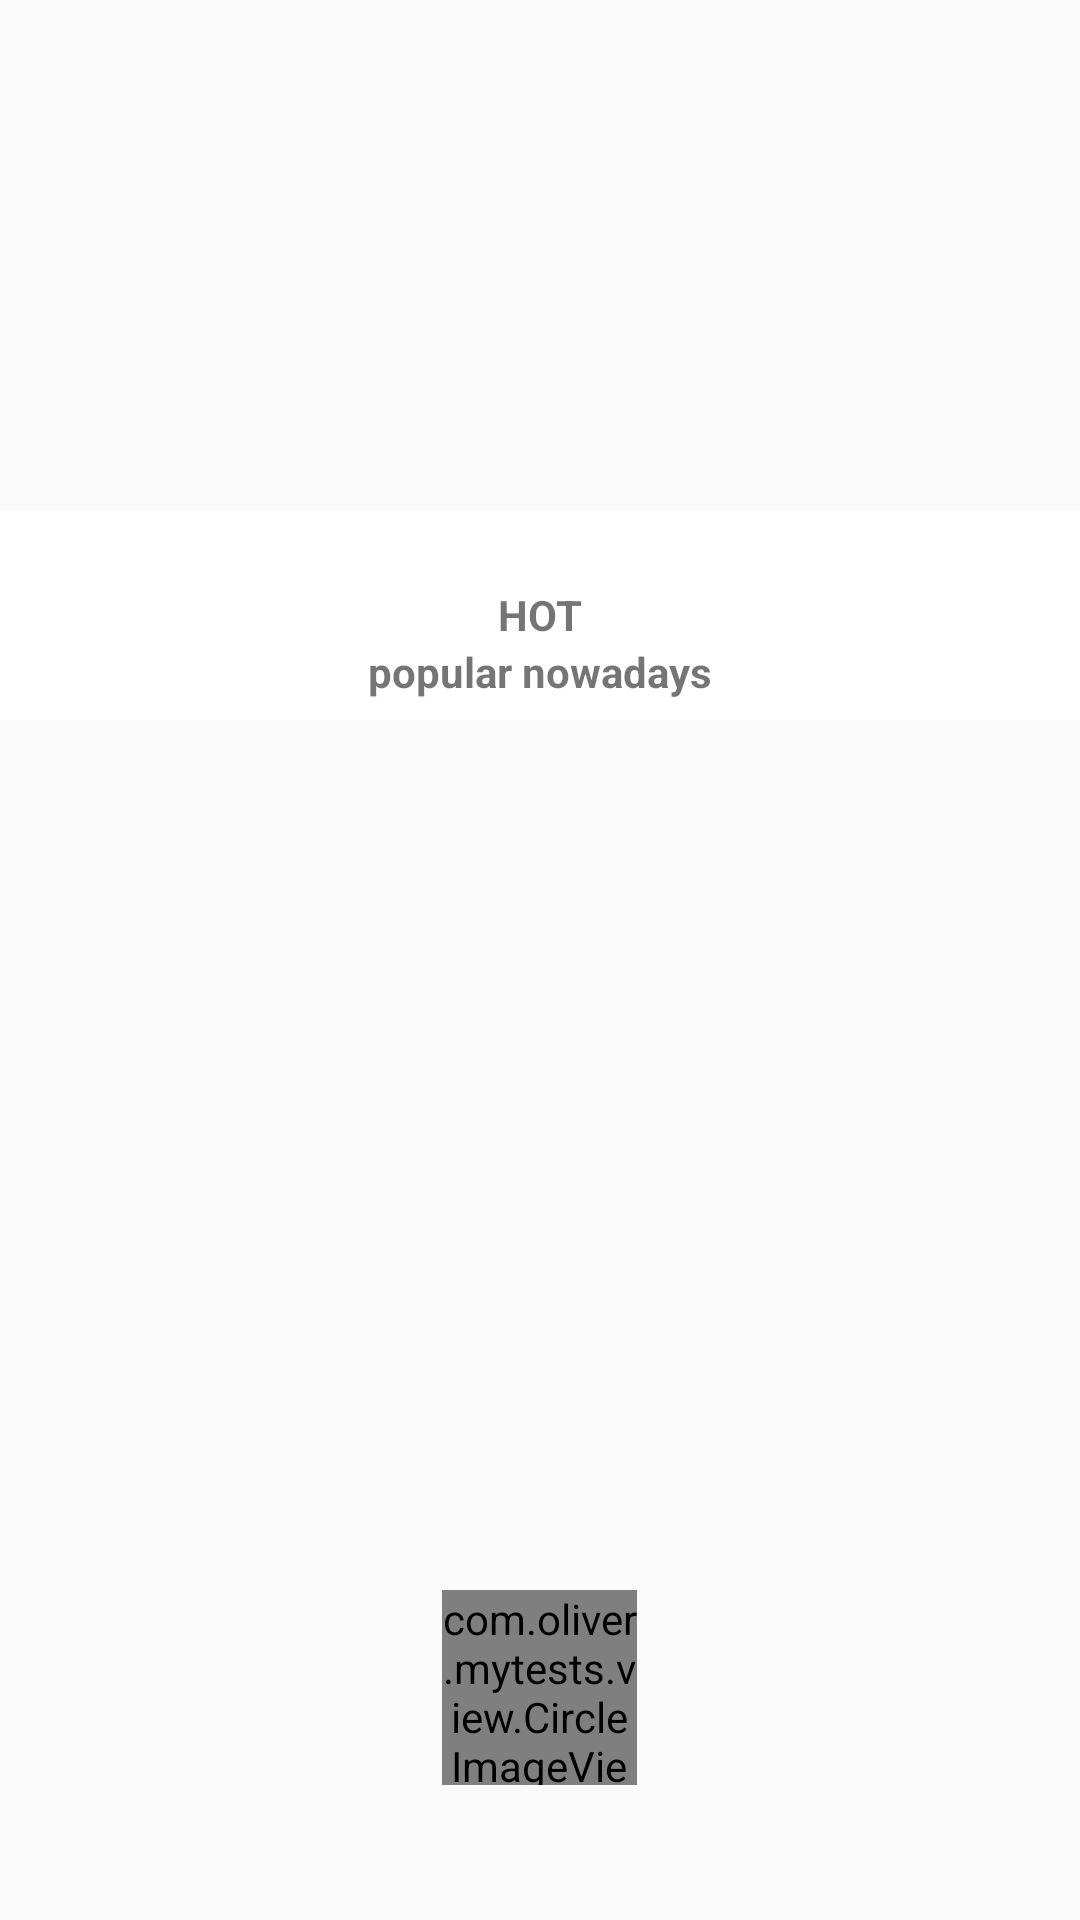

Reconstruct the res/layout file that produces this screen, plus the resources it refers to.
<!-- AndroidManifest.xml: application theme Theme.Design.Light.NoActionBar -->
<!-- res/layout/classify_item_one.xml -->
<?xml version="1.0" encoding="utf-8"?>
<FrameLayout xmlns:android="http://schemas.android.com/apk/res/android"
    xmlns:app="http://schemas.android.com/apk/res-auto"
    android:id="@+id/relativelayout"
    android:layout_width="match_parent"
    android:layout_height="240dp"
    android:gravity="center"
    android:elevation="8dp">
<RelativeLayout
    android:layout_width="match_parent"
    android:layout_height="match_parent">
    <ImageView
        android:id="@+id/img"
        android:layout_width="match_parent"
        android:layout_height="170dp"
        android:src="@mipmap/bg" />

    <RelativeLayout
        android:background="#ffffff"
        android:layout_width="match_parent"
        android:layout_height="70dp"
        android:layout_below="@id/img">

        <TextView
            android:id="@+id/title"
            android:layout_width="wrap_content"
            android:layout_height="wrap_content"
            android:layout_centerInParent="true"
            android:text="HOT"
            android:textStyle="bold" />

        <TextView
            android:id="@+id/content_title"
            android:layout_width="wrap_content"
            android:layout_height="wrap_content"
            android:layout_below="@+id/title"
            android:layout_centerInParent="true"
            android:text="popular nowadays"
            android:textStyle="bold" />
    </RelativeLayout>
</RelativeLayout>
    <RelativeLayout
        android:layout_width="match_parent"
        android:layout_height="match_parent">
    <com.oliver.mytests.view.CircleImageView
        android:layout_width="65dp"
        android:layout_height="65dp"
        android:src="@mipmap/bg"
        app:border_width="2dp"
        app:border_color="#ffffff"
        android:layout_marginBottom="45dp"
        android:id="@+id/circle_img"
        android:layout_alignParentBottom="true"
        android:layout_centerHorizontal="true" />

    </RelativeLayout>


</FrameLayout>
<!-- resources referenced by this layout -->
<resources>

</resources>
